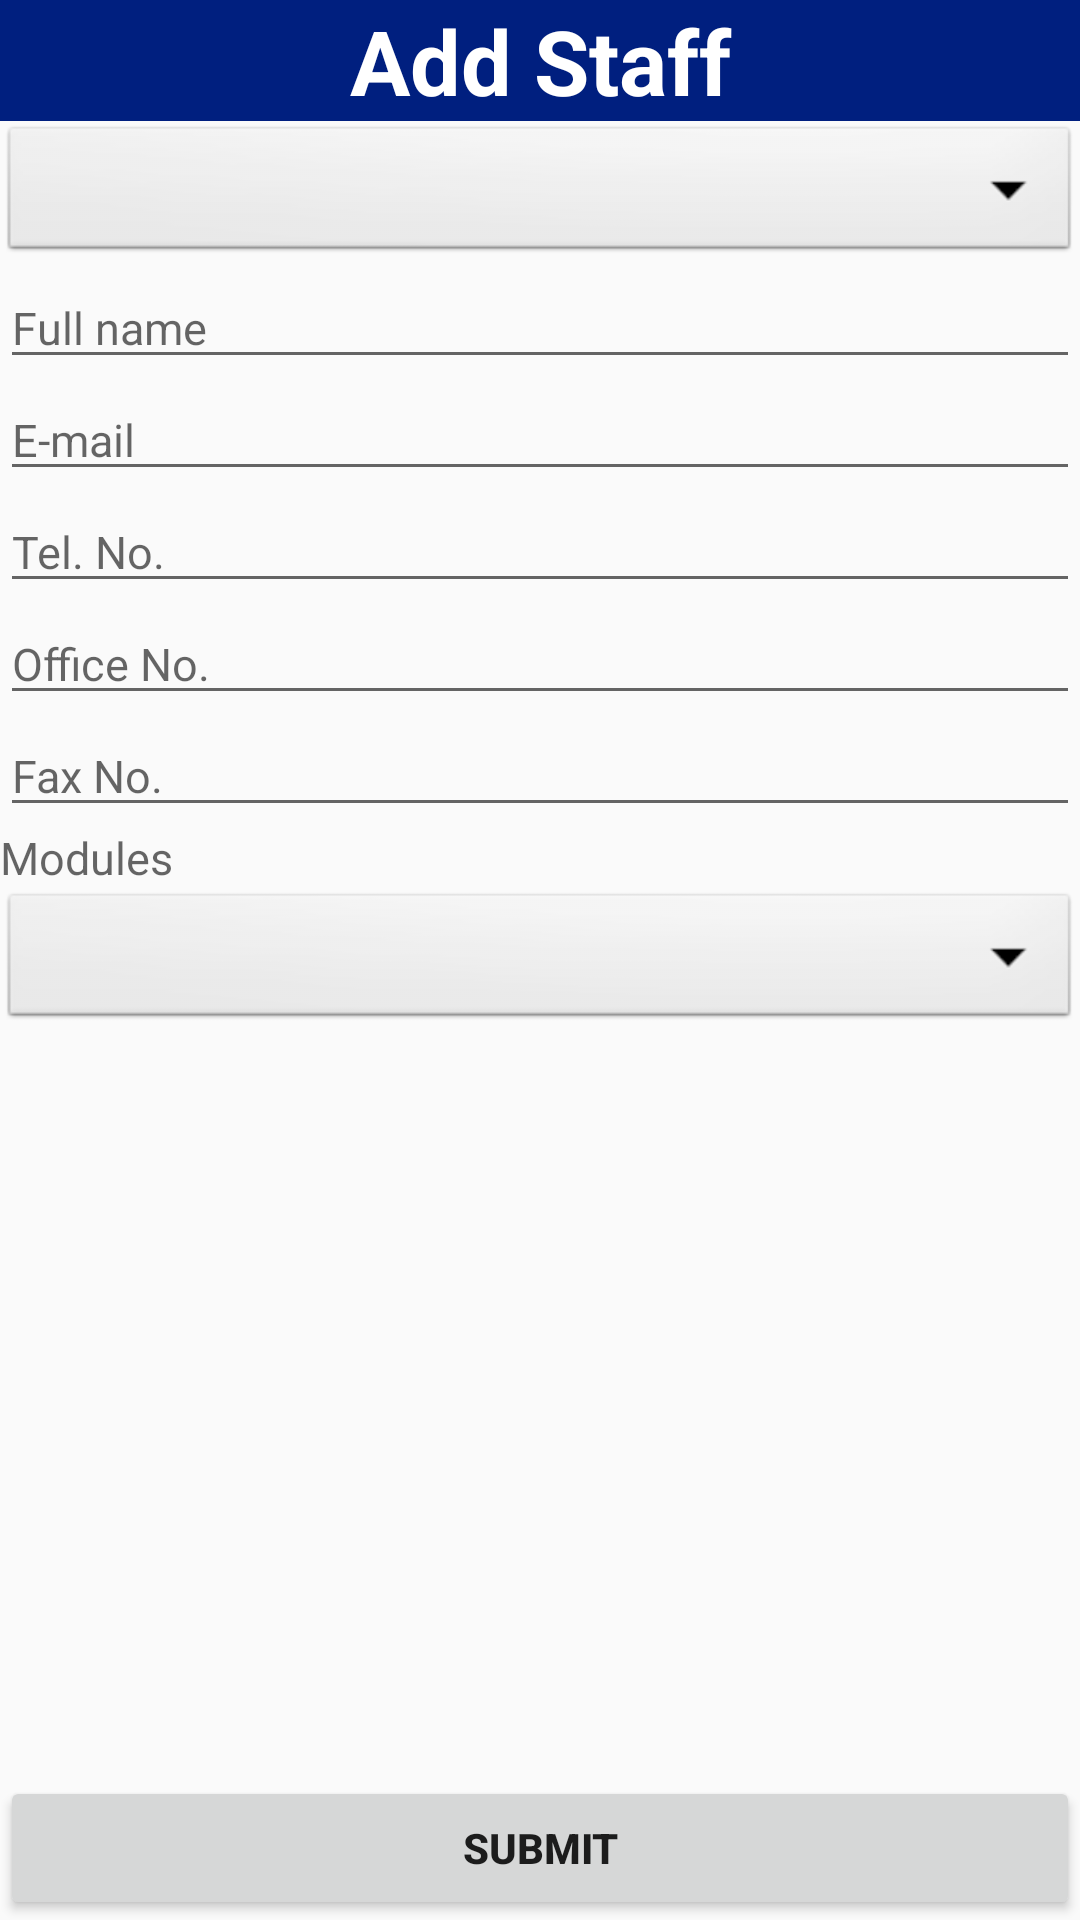

The Android layout XML behind this screen, and the referenced resources:
<!-- AndroidManifest.xml: application theme AppTheme -->
<!-- res/layout/activity_add_staff.xml -->
<?xml version="1.0" encoding="utf-8"?>
<LinearLayout xmlns:android="http://schemas.android.com/apk/res/android"
    xmlns:app="http://schemas.android.com/apk/res-auto"
    xmlns:tools="http://schemas.android.com/tools"
    android:layout_width="match_parent"
    android:layout_height="match_parent"
    android:orientation="vertical"
    tools:context=".add_staff">

    <RelativeLayout
        android:id="@+id/main_staff_list"
        android:layout_width="wrap_content"
        android:layout_height="wrap_content"
        android:background="@color/navy">


        <TextView
            android:layout_width="match_parent"
            android:layout_height="wrap_content"
            android:gravity="center"
            android:text="@string/add_staff"
            android:textStyle="bold"
            android:textColor="@color/white"
            android:textSize="30sp" />
    </RelativeLayout>

    <ScrollView
        android:layout_width="match_parent"
        android:layout_height="wrap_content">
    <LinearLayout
        android:layout_width="match_parent"
        android:layout_height="wrap_content"
        android:orientation="vertical">

        <Spinner
            android:id="@+id/sTitle"
            android:layout_width="match_parent"
            android:layout_height="wrap_content"
            android:layout_below="@id/rlDisc"
            android:background="@android:drawable/btn_dropdown"
            android:spinnerMode="dropdown"/>

        <EditText
            android:layout_width="match_parent"
            android:layout_height="wrap_content"
            android:textSize="15sp"
            android:hint="Full name"/>

        <EditText
            android:layout_width="match_parent"
            android:layout_height="wrap_content"
            android:textSize="15sp"
            android:hint="E-mail"/>

        <EditText
            android:layout_width="match_parent"
            android:layout_height="wrap_content"
            android:textSize="15sp"
            android:hint="Tel. No."/>

        <EditText
            android:layout_width="match_parent"
            android:layout_height="wrap_content"
            android:textSize="15sp"
            android:hint="Office No."/>

        <EditText
            android:layout_width="match_parent"
            android:layout_height="wrap_content"
            android:textSize="15sp"
            android:hint="Fax No."/>

        <TextView
            android:layout_width="match_parent"
            android:layout_height="wrap_content"
            android:textSize="15sp"
            android:hint="Modules"/>

        <Spinner
            android:id="@+id/sModules"
            android:layout_width="match_parent"
            android:layout_height="wrap_content"
            android:paddingTop="10sp"
            android:background="@android:drawable/btn_dropdown"
            android:spinnerMode="dropdown"/>
    </LinearLayout>
    </ScrollView>
<LinearLayout
    android:layout_width="match_parent"
    android:layout_height="0dip"
    android:layout_weight="1"
    android:gravity="center|bottom"
    android:orientation="vertical">
    <Button
        android:layout_width="match_parent"
        android:layout_height="wrap_content"
        android:id="@+id/bAddStaff"
        android:text="@string/submit"
        android:textStyle="bold"/>
</LinearLayout>

</LinearLayout>
<!-- resources referenced by this layout -->
<resources>
  <color name="navy">#001f7f</color>
  <color name="white">#FFFFFF</color>
  <string name="add_staff">Add Staff</string>
  <string name="submit">Submit</string>
  <style name="AppTheme" parent="Theme.AppCompat.Light.NoActionBar">
          
          <item name="colorPrimary">@color/colorPrimary</item>
          <item name="colorPrimaryDark">@color/colorPrimaryDark</item>
          <item name="colorAccent">@color/colorAccent</item>
      </style>
  <color name="colorPrimary">#3F51B5</color>
  <color name="colorPrimaryDark">#303F9F</color>
  <color name="colorAccent">#FF4081</color>
</resources>
